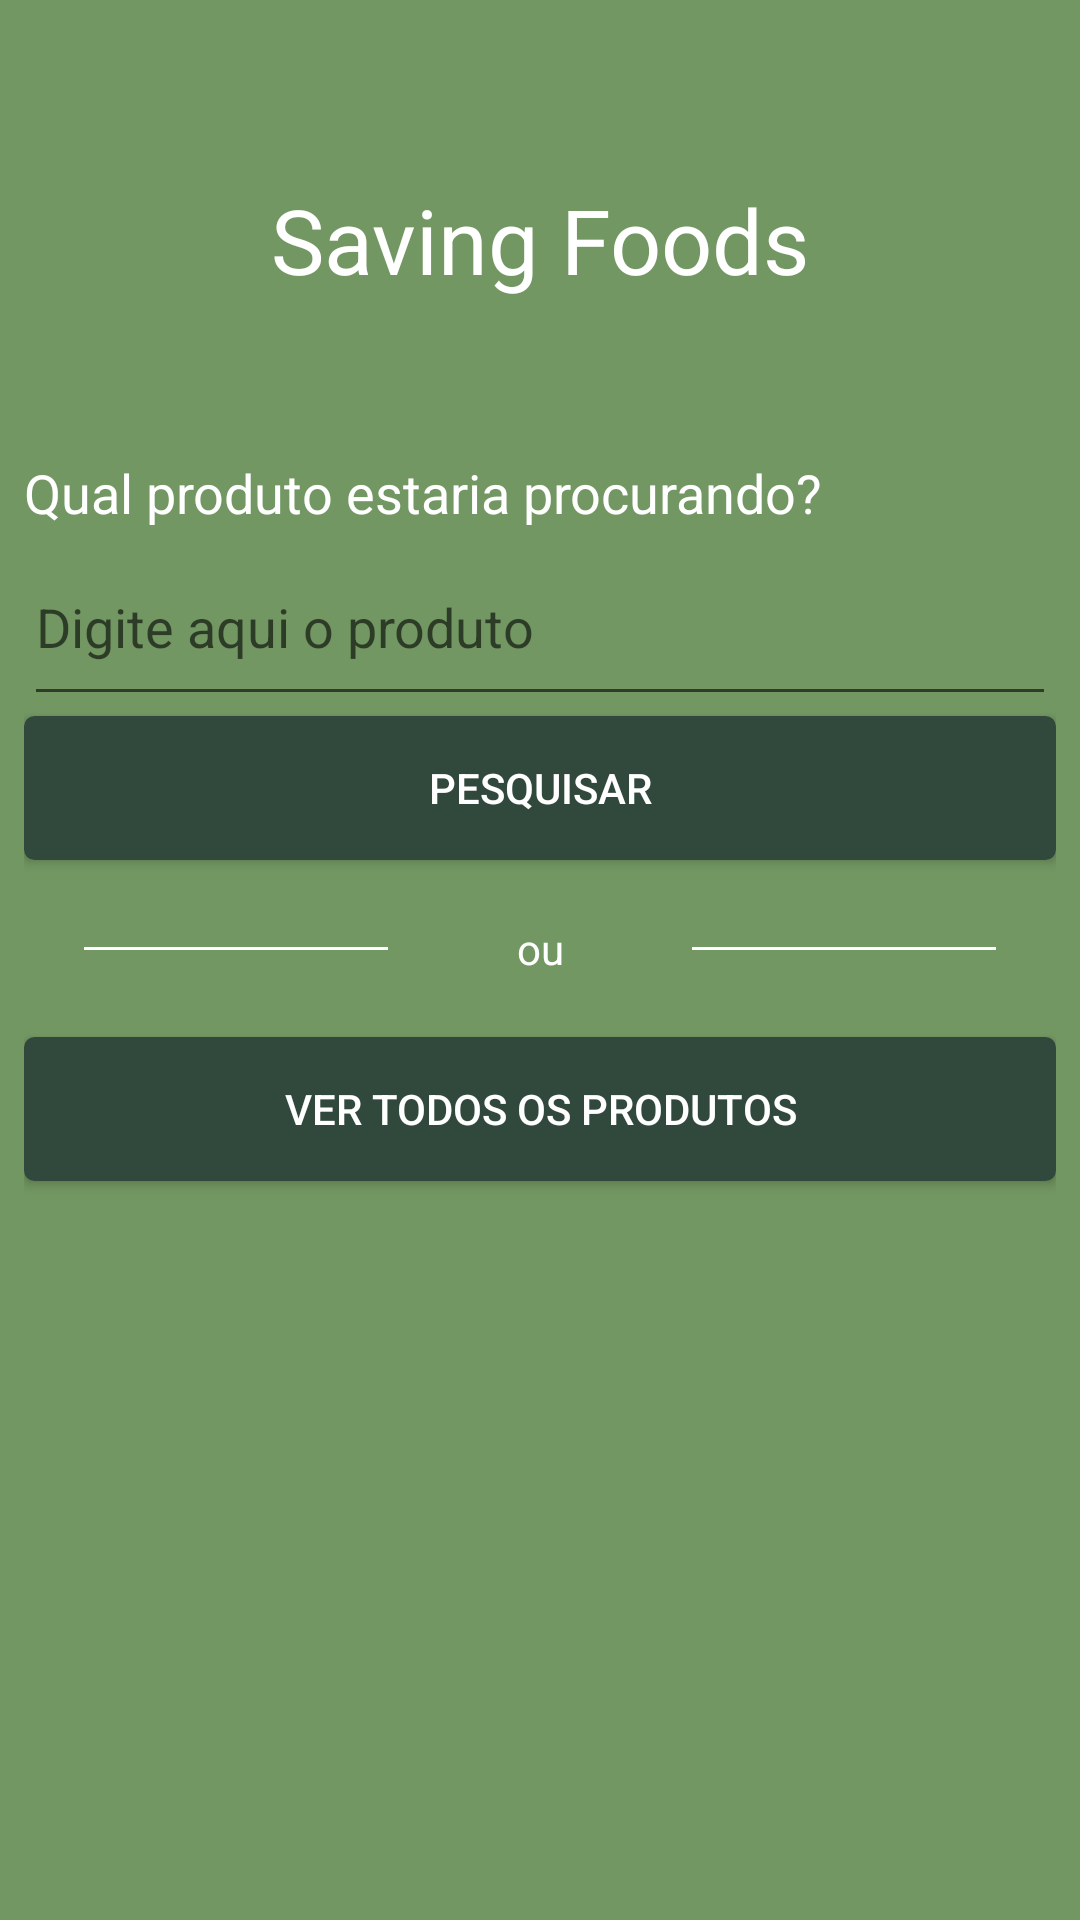

Reconstruct the res/layout file that produces this screen, plus the resources it refers to.
<!-- AndroidManifest.xml: application theme AppTheme -->
<!-- res/layout/activity_search_product.xml -->
<?xml version="1.0" encoding="utf-8"?>
<LinearLayout xmlns:android="http://schemas.android.com/apk/res/android"
    android:orientation="vertical" android:layout_width="match_parent"
    android:layout_height="match_parent" android:background="@color/colorPrimary"
    android:gravity="center"
    android:padding="8dp">

    <TextView
        android:layout_width="match_parent"
        android:layout_height="0dp"
        android:layout_weight="0.3"
        android:text="Saving Foods"
        android:textColor="@color/white"
        android:gravity="center"
        android:textSize="30dp"/>

    <LinearLayout
        android:orientation="vertical"
        android:layout_width="match_parent"
        android:layout_height="0dp"
        android:layout_weight="1">

        <TextView
            android:layout_width="match_parent"
            android:layout_height="wrap_content"
            android:text="@string/find_product"
            android:textColor="@color/white"
            android:gravity="left"
            android:textSize="18dp"/>

        <EditText
            android:id="@+id/txtFindProduct"
            android:layout_width="match_parent"
            android:layout_height="wrap_content"
            android:minLines="2"
            android:maxLines="4"
            android:hint="Digite aqui o produto"
            android:textColor="@color/white"/>

        <Button
            android:id="@+id/btn_find_product"
            android:layout_width="match_parent"
            android:layout_height="wrap_content"
            android:text="Pesquisar"
            android:textColor="@color/white"
            android:background="@drawable/rounded_bg" />

        <LinearLayout
            android:layout_width="match_parent"
            android:layout_height="wrap_content"
            android:orientation="horizontal"
            android:padding="20dp"
            android:gravity="center">

            <View
                android:layout_width="0dp"
                android:layout_weight="1"
                android:layout_height="1dp"
                android:background="@color/white"/>

            <TextView
                android:layout_width="0dp"
                android:layout_weight="1"
                android:layout_height="wrap_content"
                android:text="ou"
                android:textColor="@color/white"
                android:gravity="center_horizontal|top"/>

            <View
                android:layout_width="0dp"
                android:layout_weight="1"
                android:layout_height="1dp"
                android:background="@color/white"/>

        </LinearLayout>

        <Button
            android:id="@+id/btn_see_all"
            android:layout_width="match_parent"
            android:layout_height="wrap_content"
            android:text="Ver todos os produtos"
            android:textColor="@color/white"
            android:background="@drawable/rounded_bg" />

    </LinearLayout>

</LinearLayout>
<!-- resources referenced by this layout -->
<resources>
  <color name="colorPrimary">#729762</color>
  <!-- drawable rounded_bg (drawable) -->
  <?xml version="1.0" encoding="utf-8"?>
  <selector xmlns:android="http://schemas.android.com/apk/res/android" >
      <item android:state_pressed="true" >
          <shape android:shape="rectangle"  >
              <corners android:radius="3dip" />
              <stroke android:width="1dip" android:color="@color/colorPrimaryDark" />
              <solid android:color="@color/colorPrimaryDark"/>
          </shape>
      </item>
      <item android:state_focused="true">
          <shape android:shape="rectangle"  >
              <corners android:radius="3dip" />
              <stroke android:width="1dip" android:color="@color/colorPrimaryDark" />
              <solid android:color="@color/colorPrimaryDark"/>
          </shape>
      </item>
      <item >
          <shape android:shape="rectangle"  >
              <corners android:radius="3dip" />
              <stroke android:width="1dip" android:color="@color/colorPrimaryDark" />
              <solid android:color="@color/colorPrimaryDark"/>
          </shape>
      </item>
  </selector>
  <string name="find_product">Qual produto estaria procurando?</string>
  <style name="AppTheme" parent="Theme.AppCompat.Light.NoActionBar">
          <item name="colorPrimary">@color/colorPrimary</item>
          <item name="colorPrimaryDark">@color/colorPrimaryDark</item>
          <item name="colorAccent">@color/colorAccent</item>
          <item name="windowActionBar">false</item>
          <item name="windowNoTitle">true</item>
      </style>
  <color name="colorPrimaryDark">#31493C</color>
  <color name="colorAccent">#ffffff</color>
  <!-- not gathered from this repository: default colours our renderer supplied (Android Studio template values) -->
  <color name="white">#FFFFFFFF</color>
</resources>
